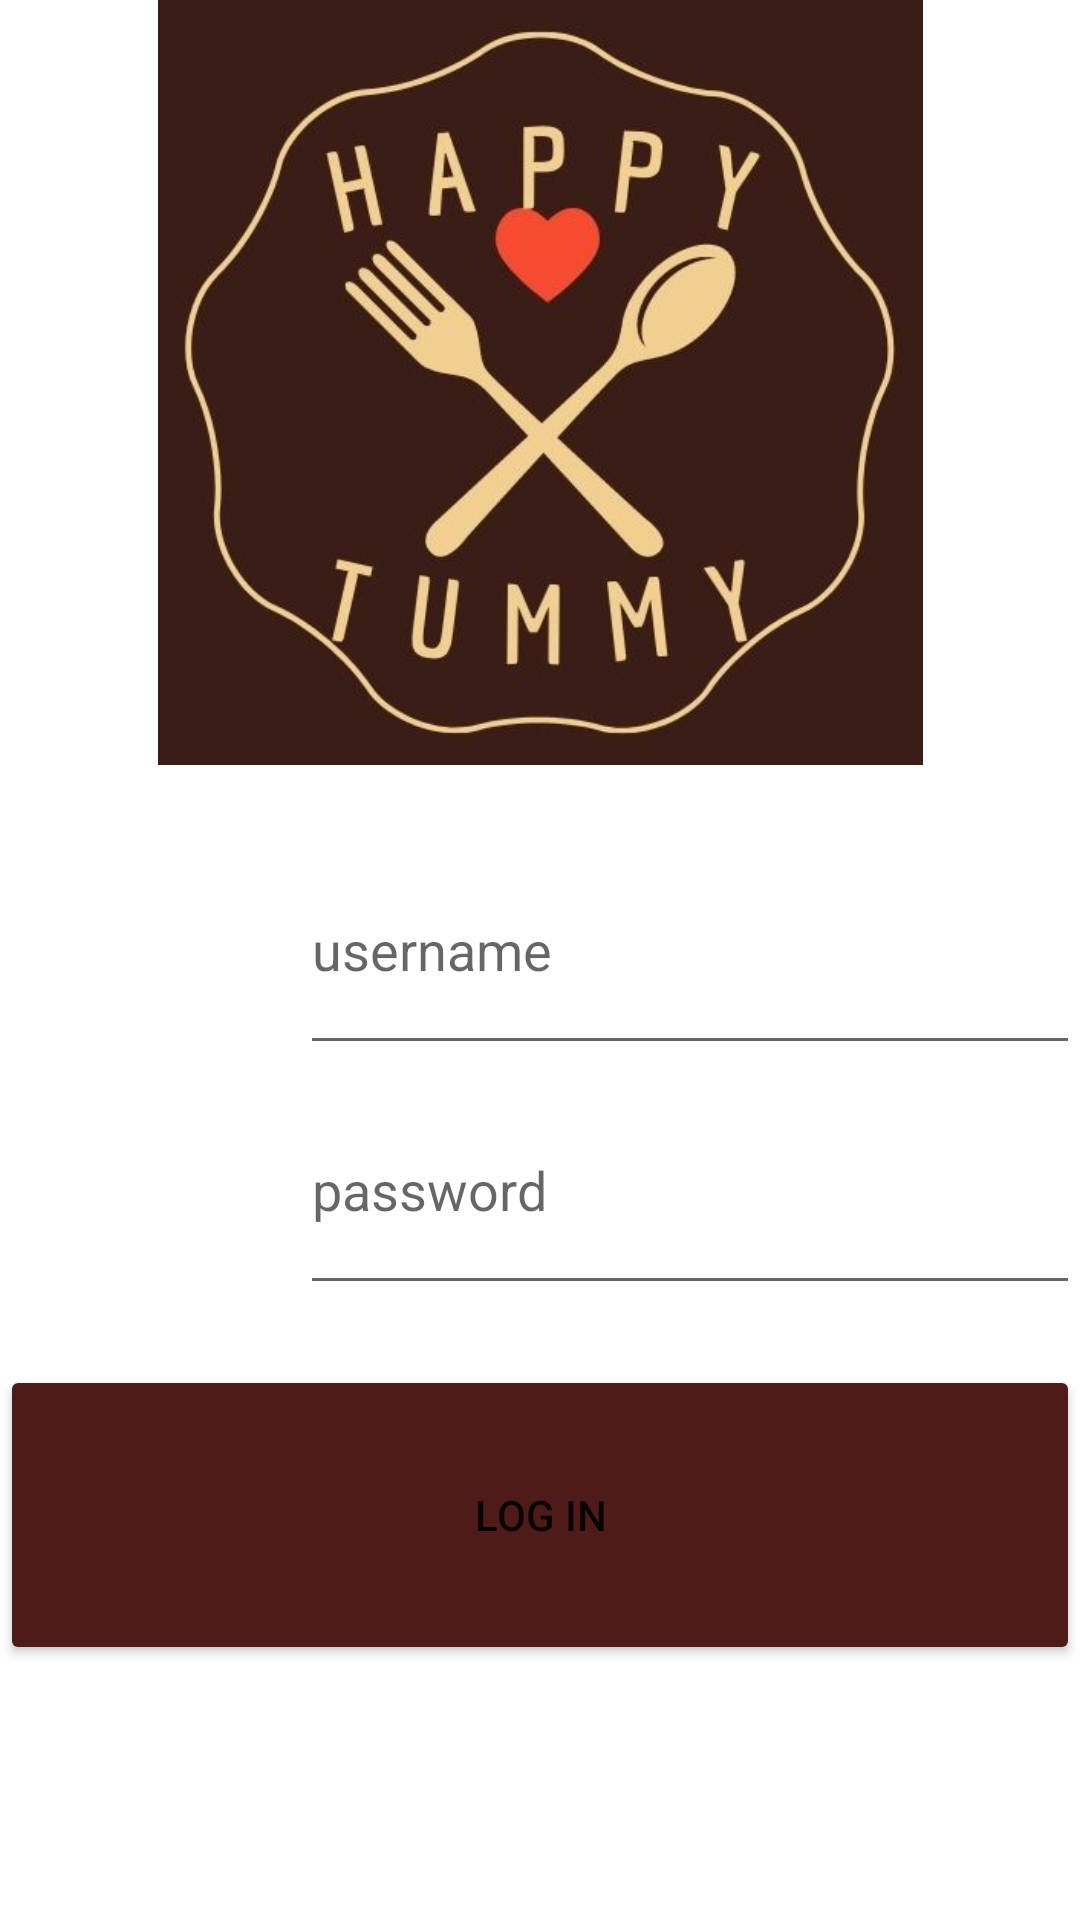

Here is an Android app screen rendered from its layout file. Give the layout XML and the strings, colors and styles it references.
<!-- AndroidManifest.xml: application theme Theme.Happy_Tummy -->
<!-- res/layout/activity_login.xml -->
<?xml version="1.0" encoding="utf-8"?>
<LinearLayout xmlns:android="http://schemas.android.com/apk/res/android"
    xmlns:app="http://schemas.android.com/apk/res-auto"
    xmlns:tools="http://schemas.android.com/tools"
    android:layout_width="wrap_content"
    android:layout_height="wrap_content"
    android:layout_margin="30dp"
    android:orientation="vertical"
    tools:context=".Login">

    <ImageView
        android:id="@+id/imageView"
        android:layout_width="match_parent"
        android:layout_height="255dp"
        app:srcCompat="@drawable/logotummy" />

    <LinearLayout
        android:layout_width="match_parent"
        android:layout_height="80dp"
        android:layout_marginTop="20dp"
        android:orientation="horizontal">

        <ImageView
            android:id="@+id/imageView3"
            android:layout_width="50dp"
            android:layout_height="match_parent"
            android:layout_weight="1"
            app:srcCompat="@drawable/userl" />

        <EditText
            android:id="@+id/loginusername"
            android:layout_width="wrap_content"
            android:layout_height="match_parent"
            android:layout_weight="1"
            android:ems="10"
            android:hint="username"
            android:inputType="textPersonName" />
    </LinearLayout>

    <LinearLayout
        android:layout_width="match_parent"
        android:layout_height="80dp"
        android:orientation="horizontal">

        <ImageView
            android:id="@+id/imageView5"
            android:layout_width="50dp"
            android:layout_height="wrap_content"
            android:layout_weight="1"
            app:srcCompat="@drawable/passwordlogo" />

        <EditText
            android:id="@+id/loginpassword"
            android:layout_width="wrap_content"
            android:layout_height="match_parent"
            android:layout_weight="1"
            android:ems="10"
            android:hint="password"
            />

    </LinearLayout>

    <Button
        android:id="@+id/loginbtn2"
        android:layout_width="match_parent"
        android:layout_height="100dp"
        android:layout_marginTop="20dp"
        android:text="Log In"
        app:backgroundTint="#4E1A1A" />

</LinearLayout>
<!-- resources referenced by this layout -->
<resources>
  <!-- drawable logotummy: jpg bitmap (drawable, 29913 bytes) -->
  <style name="Theme.Happy_Tummy" parent="Theme.MaterialComponents.DayNight.NoActionBar">
          
          <item name="colorPrimary">@color/purple_500</item>
          <item name="colorPrimaryVariant">@color/brown</item>
          <item name="colorOnPrimary">@color/white</item>
          
          <item name="colorSecondary">@color/teal_200</item>
          <item name="colorSecondaryVariant">@color/teal_700</item>
          <item name="colorOnSecondary">@color/black</item>
          
          <item name="android:statusBarColor" tools:targetApi="l">?attr/colorPrimaryVariant</item>
          
      </style>
  <color name="purple_500">#FF6200EE</color>
  <color name="brown">#3A1717</color>
  <color name="white">#FFFFFFFF</color>
  <color name="teal_200">#FF03DAC5</color>
  <color name="teal_700">#FF018786</color>
  <color name="black">#FF000000</color>
</resources>
